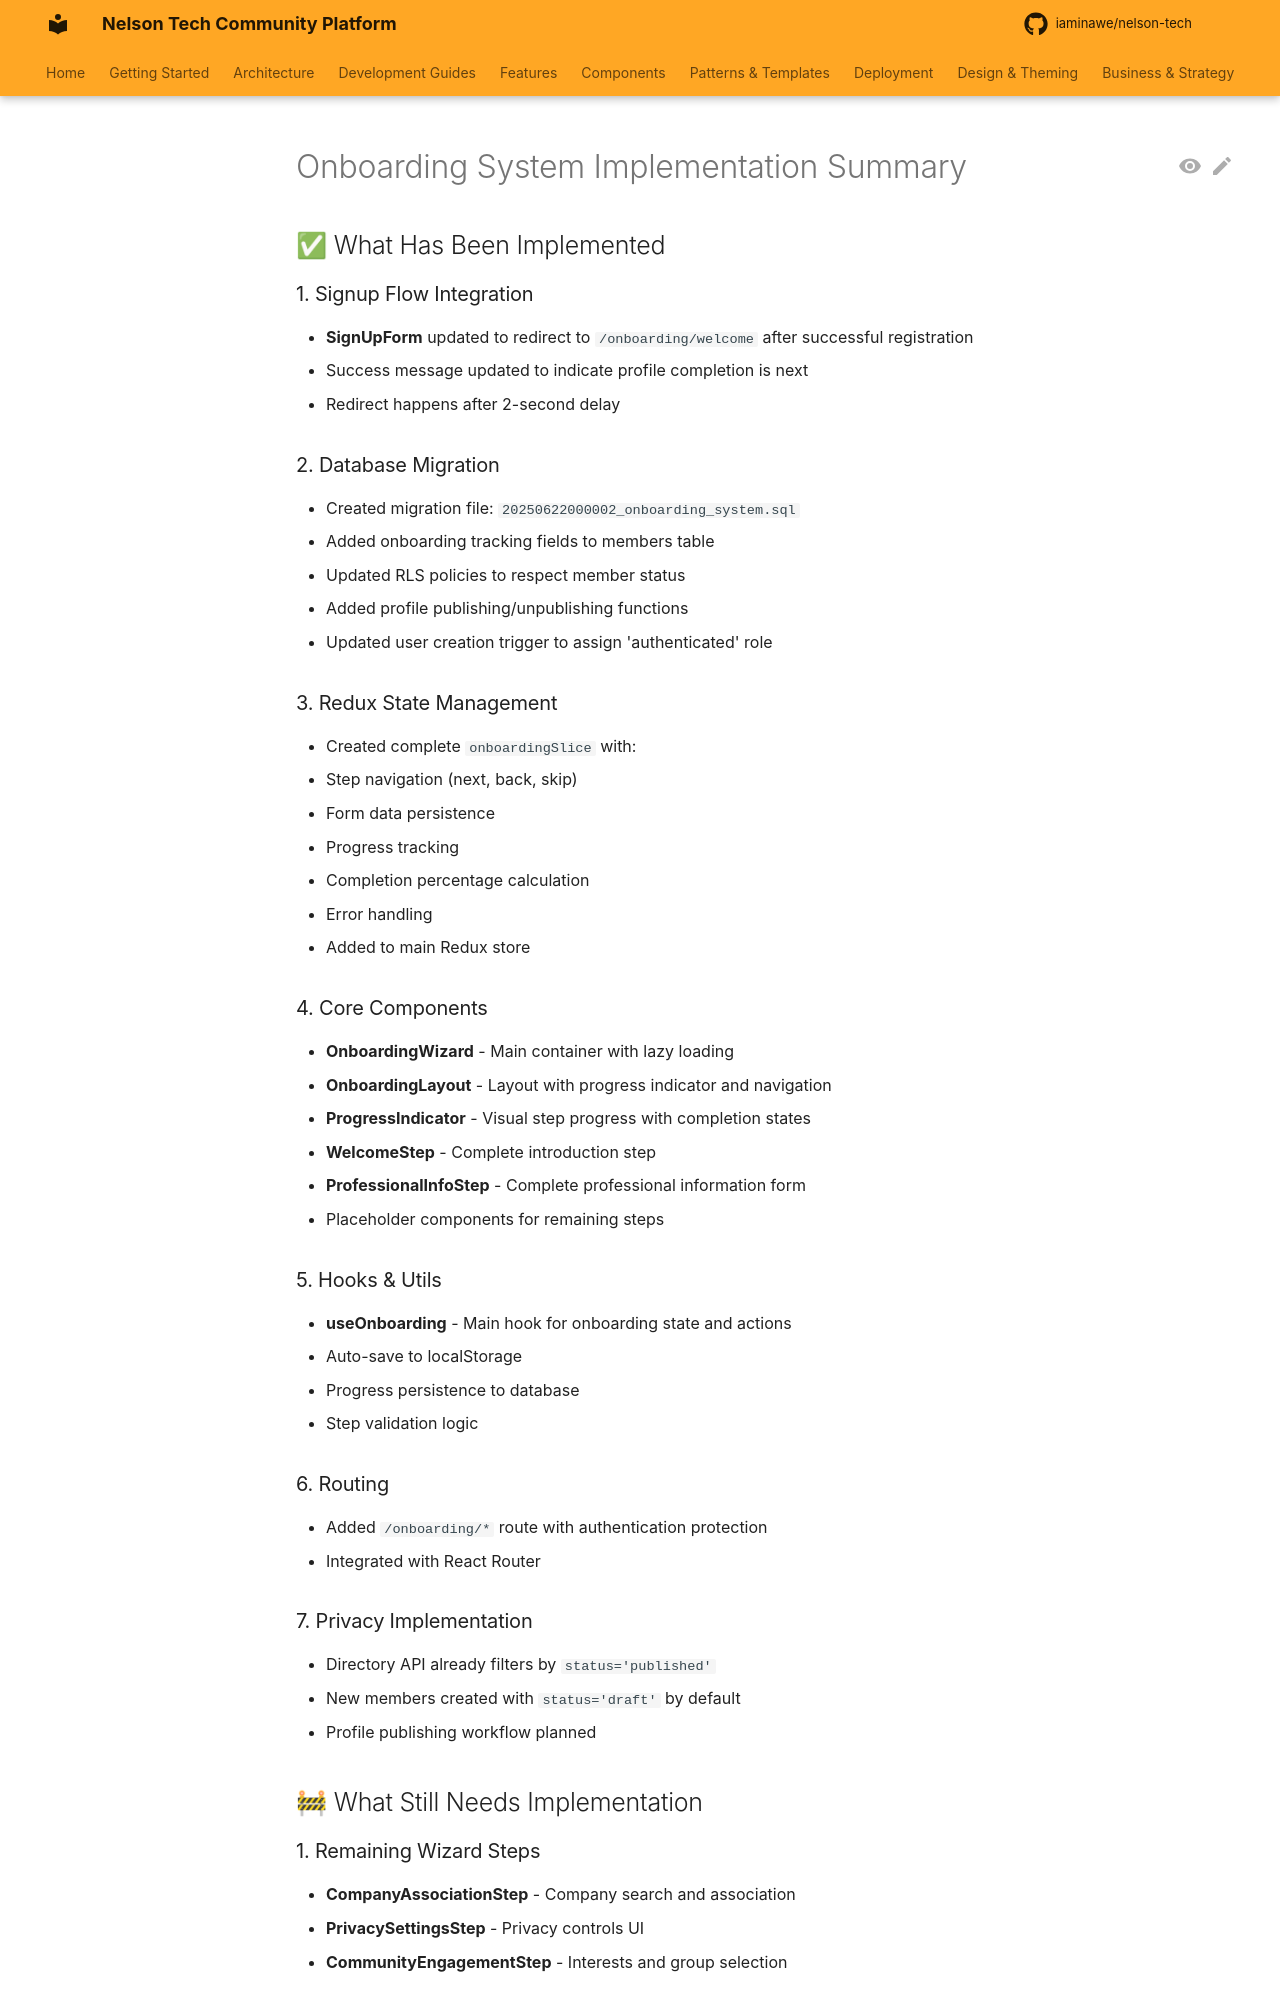

repository: iaminawe/uluntu · page: onboarding/IMPLEMENTATION_SUMMARY/index.html · generator: mkdocs

# Onboarding System Implementation Summary

## ✅ What Has Been Implemented

### 1. Signup Flow Integration
- **SignUpForm** updated to redirect to `/onboarding/welcome` after successful registration
- Success message updated to indicate profile completion is next
- Redirect happens after 2-second delay

### 2. Database Migration
- Created migration file: `20250622000002_onboarding_system.sql`
- Added onboarding tracking fields to members table
- Updated RLS policies to respect member status
- Added profile publishing/unpublishing functions
- Updated user creation trigger to assign 'authenticated' role

### 3. Redux State Management
- Created complete `onboardingSlice` with:
  - Step navigation (next, back, skip)
  - Form data persistence
  - Progress tracking
  - Completion percentage calculation
  - Error handling
- Added to main Redux store

### 4. Core Components
- **OnboardingWizard** - Main container with lazy loading
- **OnboardingLayout** - Layout with progress indicator and navigation
- **ProgressIndicator** - Visual step progress with completion states
- **WelcomeStep** - Complete introduction step
- **ProfessionalInfoStep** - Complete professional information form
- Placeholder components for remaining steps

### 5. Hooks & Utils
- **useOnboarding** - Main hook for onboarding state and actions
- Auto-save to localStorage
- Progress persistence to database
- Step validation logic

### 6. Routing
- Added `/onboarding/*` route with authentication protection
- Integrated with React Router

### 7. Privacy Implementation
- Directory API already filters by `status='published'`
- New members created with `status='draft'` by default
- Profile publishing workflow planned

## 🚧 What Still Needs Implementation

### 1. Remaining Wizard Steps
- **CompanyAssociationStep** - Company search and association
- **PrivacySettingsStep** - Privacy controls UI
- **CommunityEngagementStep** - Interests and group selection
